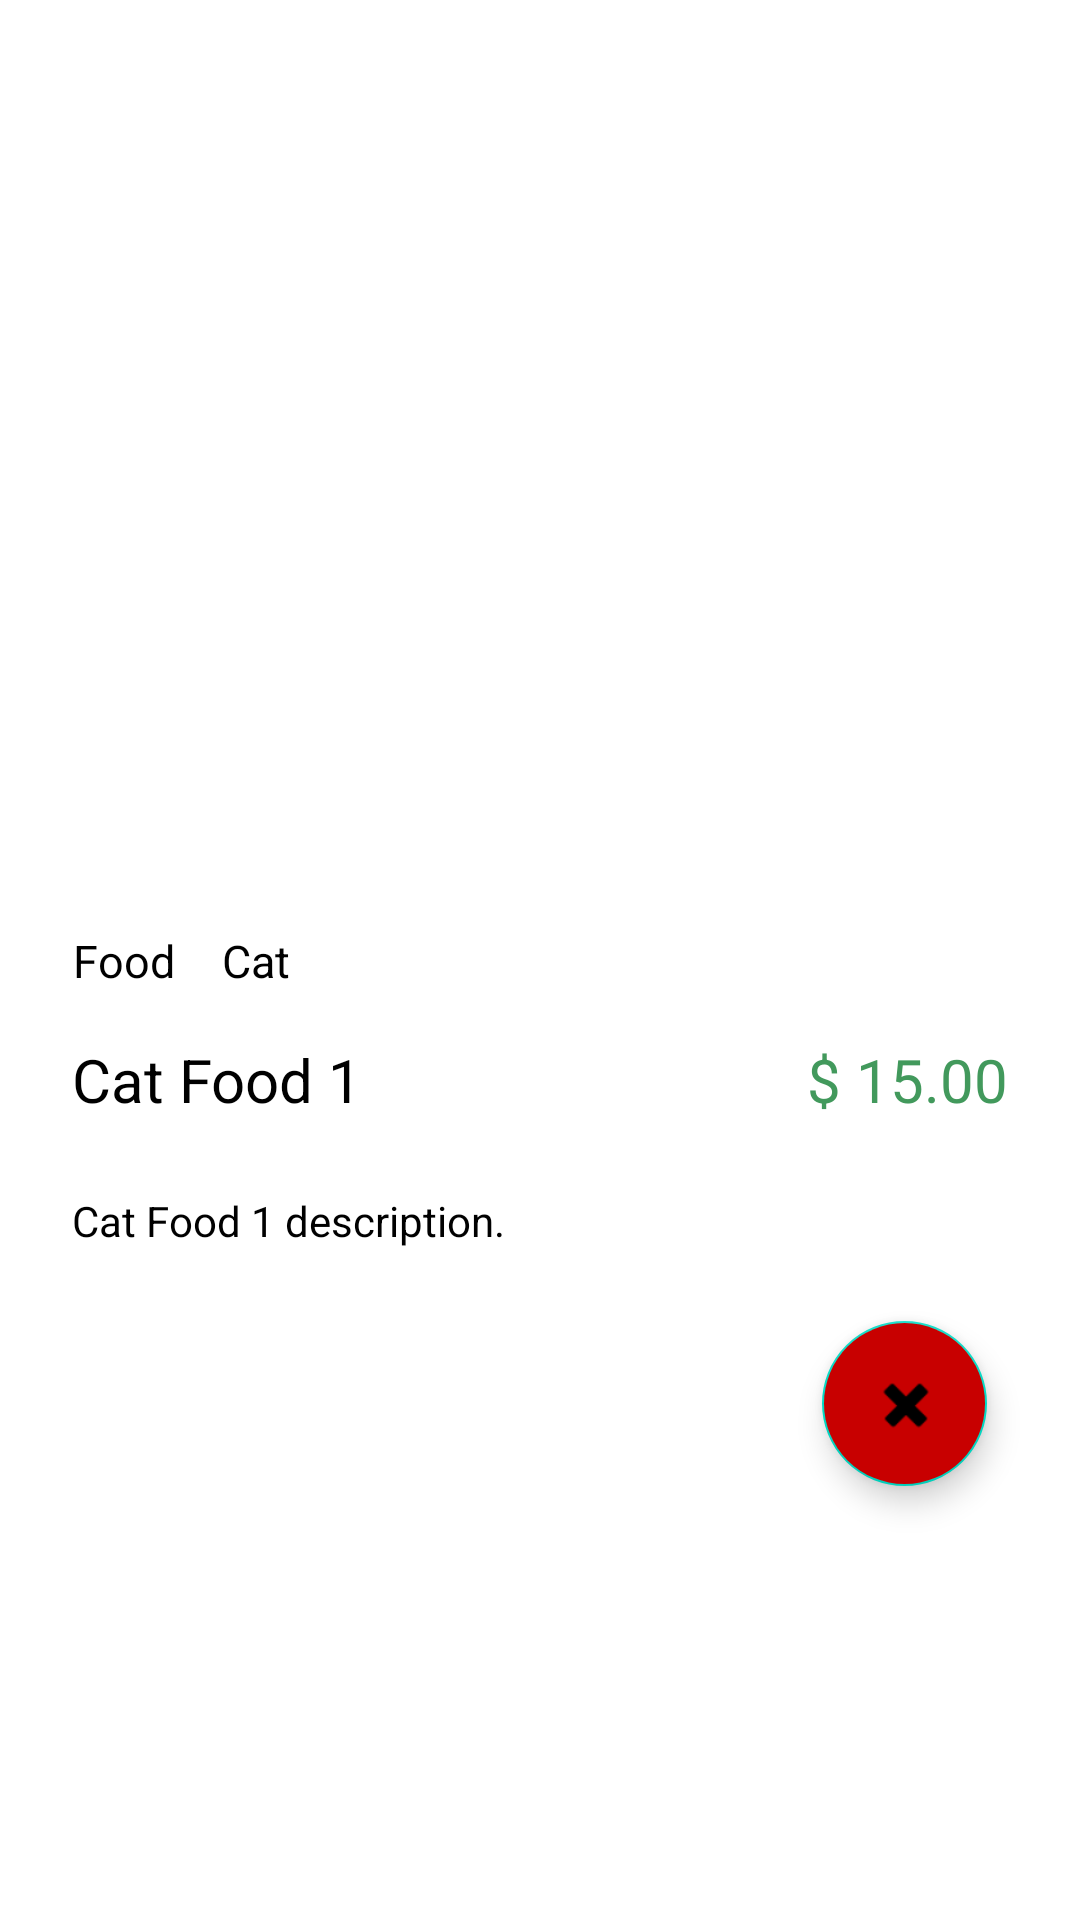

Reconstruct the res/layout file that produces this screen, plus the resources it refers to.
<!-- AndroidManifest.xml: application theme Theme.PawsupApplication -->
<!-- res/layout/activity_servicedetails.xml -->
<?xml version="1.0" encoding="utf-8"?>
<androidx.constraintlayout.widget.ConstraintLayout xmlns:android="http://schemas.android.com/apk/res/android"
    xmlns:app="http://schemas.android.com/apk/res-auto"
    xmlns:tools="http://schemas.android.com/tools"
    android:layout_width="match_parent"
    android:layout_height="match_parent">


    <androidx.constraintlayout.widget.ConstraintLayout
        android:id="@+id/constraintLayout"
        android:layout_width="0dp"
        android:layout_height="450dp"
        app:layout_constraintBottom_toBottomOf="parent"
        app:layout_constraintEnd_toEndOf="parent"
        app:layout_constraintStart_toStartOf="parent">


        <TextView
            android:id="@+id/servCat1"
            android:layout_width="wrap_content"
            android:layout_height="wrap_content"
            android:layout_marginStart="24dp"
            android:layout_marginTop="120dp"
            android:gravity="center"
            android:text="Food"
            android:textColor="@android:color/background_dark"
            android:textSize="15sp"
            app:layout_constraintStart_toStartOf="parent"
            app:layout_constraintTop_toTopOf="parent" />

        <TextView
            android:id="@+id/servCat2"
            android:layout_width="wrap_content"
            android:layout_height="wrap_content"
            android:layout_marginStart="16dp"
            android:gravity="center"
            android:text="Cat"
            android:textColor="@android:color/background_dark"
            android:textSize="15sp"
            app:layout_constraintBottom_toBottomOf="@+id/servCat1"
            app:layout_constraintStart_toEndOf="@+id/servCat1"
            app:layout_constraintTop_toTopOf="@+id/servCat1" />

        <TextView
            android:id="@+id/serviceName"
            android:layout_width="0dp"
            android:layout_height="wrap_content"
            android:layout_marginTop="16dp"
            android:layout_marginEnd="32dp"
            android:text="Cat Food 1"
            android:textColor="@android:color/background_dark"
            android:textSize="20sp"
            app:layout_constraintEnd_toStartOf="@+id/servicePrice"
            app:layout_constraintStart_toStartOf="@+id/servCat1"
            app:layout_constraintTop_toBottomOf="@+id/servCat1" />

        <TextView
            android:id="@+id/serviceDesc"
            android:layout_width="0dp"
            android:layout_height="wrap_content"
            android:layout_marginTop="24dp"
            android:lineSpacingExtra="2dp"
            android:text="Cat Food 1 description."
            android:textColor="@android:color/background_dark"
            app:layout_constraintEnd_toEndOf="@+id/servicePrice"
            app:layout_constraintStart_toStartOf="@+id/serviceName"
            app:layout_constraintTop_toBottomOf="@+id/serviceName" />

        <TextView
            android:id="@+id/servicePrice"
            android:layout_width="0dp"
            android:layout_height="wrap_content"
            android:layout_marginEnd="24dp"
            android:text="$ 15.00"
            android:textColor="#42995C"
            android:textSize="20sp"
            app:layout_constraintBottom_toBottomOf="@+id/serviceName"
            app:layout_constraintEnd_toEndOf="parent"
            app:layout_constraintTop_toTopOf="@+id/serviceName" />

        <com.google.android.material.floatingactionbutton.FloatingActionButton
            android:id="@+id/deleteService"
            android:layout_width="55dp"
            android:layout_height="56dp"
            android:layout_marginTop="24dp"
            android:backgroundTint="#C80000"
            android:clickable="true"
            android:onClick="onButtonShowPopupWindowClick"
            app:layout_constraintEnd_toEndOf="parent"
            app:layout_constraintHorizontal_bias="0.898"
            app:layout_constraintStart_toStartOf="parent"
            app:layout_constraintTop_toBottomOf="@+id/serviceDesc"
            app:srcCompat="@android:drawable/ic_delete"
            app:useCompatPadding="false" />

    </androidx.constraintlayout.widget.ConstraintLayout>

    <ImageView
        android:id="@+id/serviceImage"
        android:layout_width="257dp"
        android:layout_height="372dp"
        android:adjustViewBounds="true"
        android:scaleType="fitCenter"
        android:transitionName="image"
        app:layout_constraintBottom_toTopOf="@+id/constraintLayout"
        app:layout_constraintEnd_toEndOf="parent"
        app:layout_constraintStart_toStartOf="parent"
        app:layout_constraintTop_toTopOf="parent" />

</androidx.constraintlayout.widget.ConstraintLayout>
<!-- resources referenced by this layout -->
<resources>
  <style name="Theme.PawsupApplication" parent="Theme.MaterialComponents.DayNight.DarkActionBar">
          
          <item name="colorPrimary">@color/purple_500</item>
          <item name="colorPrimaryVariant">@color/purple_700</item>
          <item name="colorOnPrimary">@color/white</item>
          
          <item name="colorSecondary">@color/teal_200</item>
          <item name="colorSecondaryVariant">@color/teal_700</item>
          <item name="colorOnSecondary">@color/black</item>
          
          <item name="android:statusBarColor" tools:targetApi="l">?attr/colorPrimaryVariant</item>
          
      </style>
  <!-- not gathered from this repository: default colours our renderer supplied (Android Studio template values) -->
  <color name="purple_500">#FF6200EE</color>
  <color name="purple_700">#FF3700B3</color>
  <color name="teal_200">#FF03DAC5</color>
  <color name="teal_700">#FF018786</color>
  <color name="black">#FF000000</color>
  <color name="white">#FFFFFFFF</color>
</resources>
